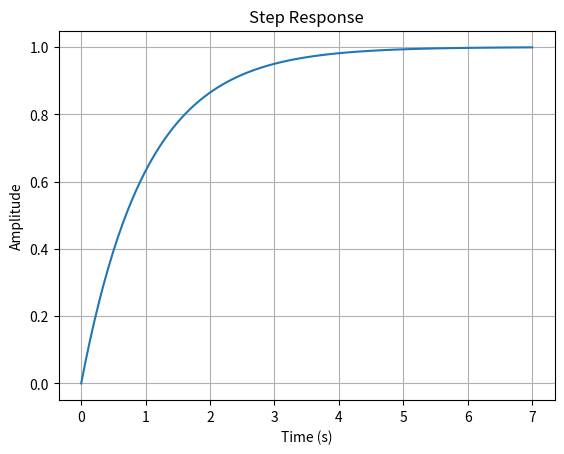

This chart was generated by the following Python code:
import scipy.signal as sp
import numpy as np
import matplotlib.pyplot as plt

# Define the system transfer function
num = [1]  # Numerator coefficients
den = [1, 1]  # Denominator coefficients
sys = sp.lti(num, den)

# Generate the step response
t, y = sp.step(sys)

# Plot the step response
plt.plot(t, y)
plt.xlabel('Time (s)')
plt.ylabel('Amplitude')
plt.title('Step Response')
plt.grid()
plt.show()
